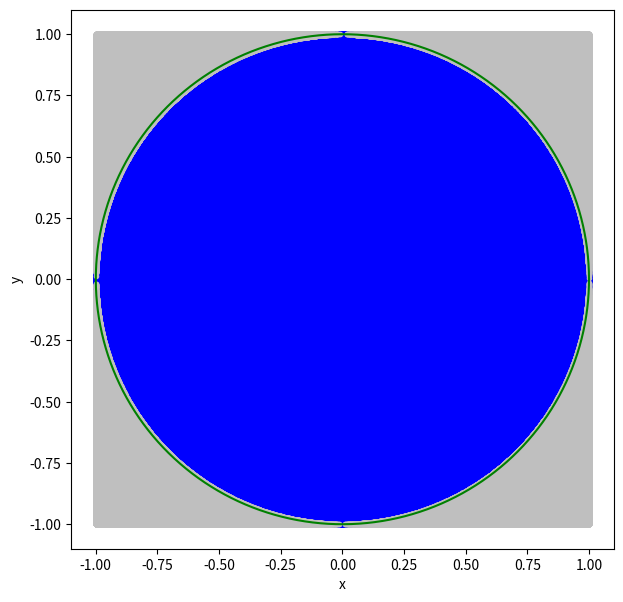

This chart was generated by the following Python code:
%matplotlib inline
import matplotlib.pyplot as plt
import numpy as np

n = 10000000 #number of samples for the integration

x = np.random.uniform(-1,1,n)
y = np.random.uniform(-1,1,n)

ir = np.where((x**2 + y**2) < 1.0)[0]
ur = np.where((x**2 + y**2) >= 1.0)[0]

fig = plt.figure(figsize = (7,7))
plt.xlim([-1.1,1.1])
plt.ylim([-1.1,1.1])
plt.plot(x[ir],y[ir],'.', color = "blue")
plt.plot(x[ur],y[ur],'.', color = "0.75")
theta = np.linspace(0, 2*np.pi, 1000)
xc = np.cos(theta)
yc = np.sin(theta)
plt.plot(xc,yc,color = "green")

plt.xlabel('x')
plt.ylabel('y')
plt.show()

pi_approx = 4.0*len(ir)/float(n)

error_pi = (pi_approx - np.pi)/np.pi

print("Number of samples = ", n)
print("Approximate pi = ", pi_approx)
print("Error in approx =", error_pi)

